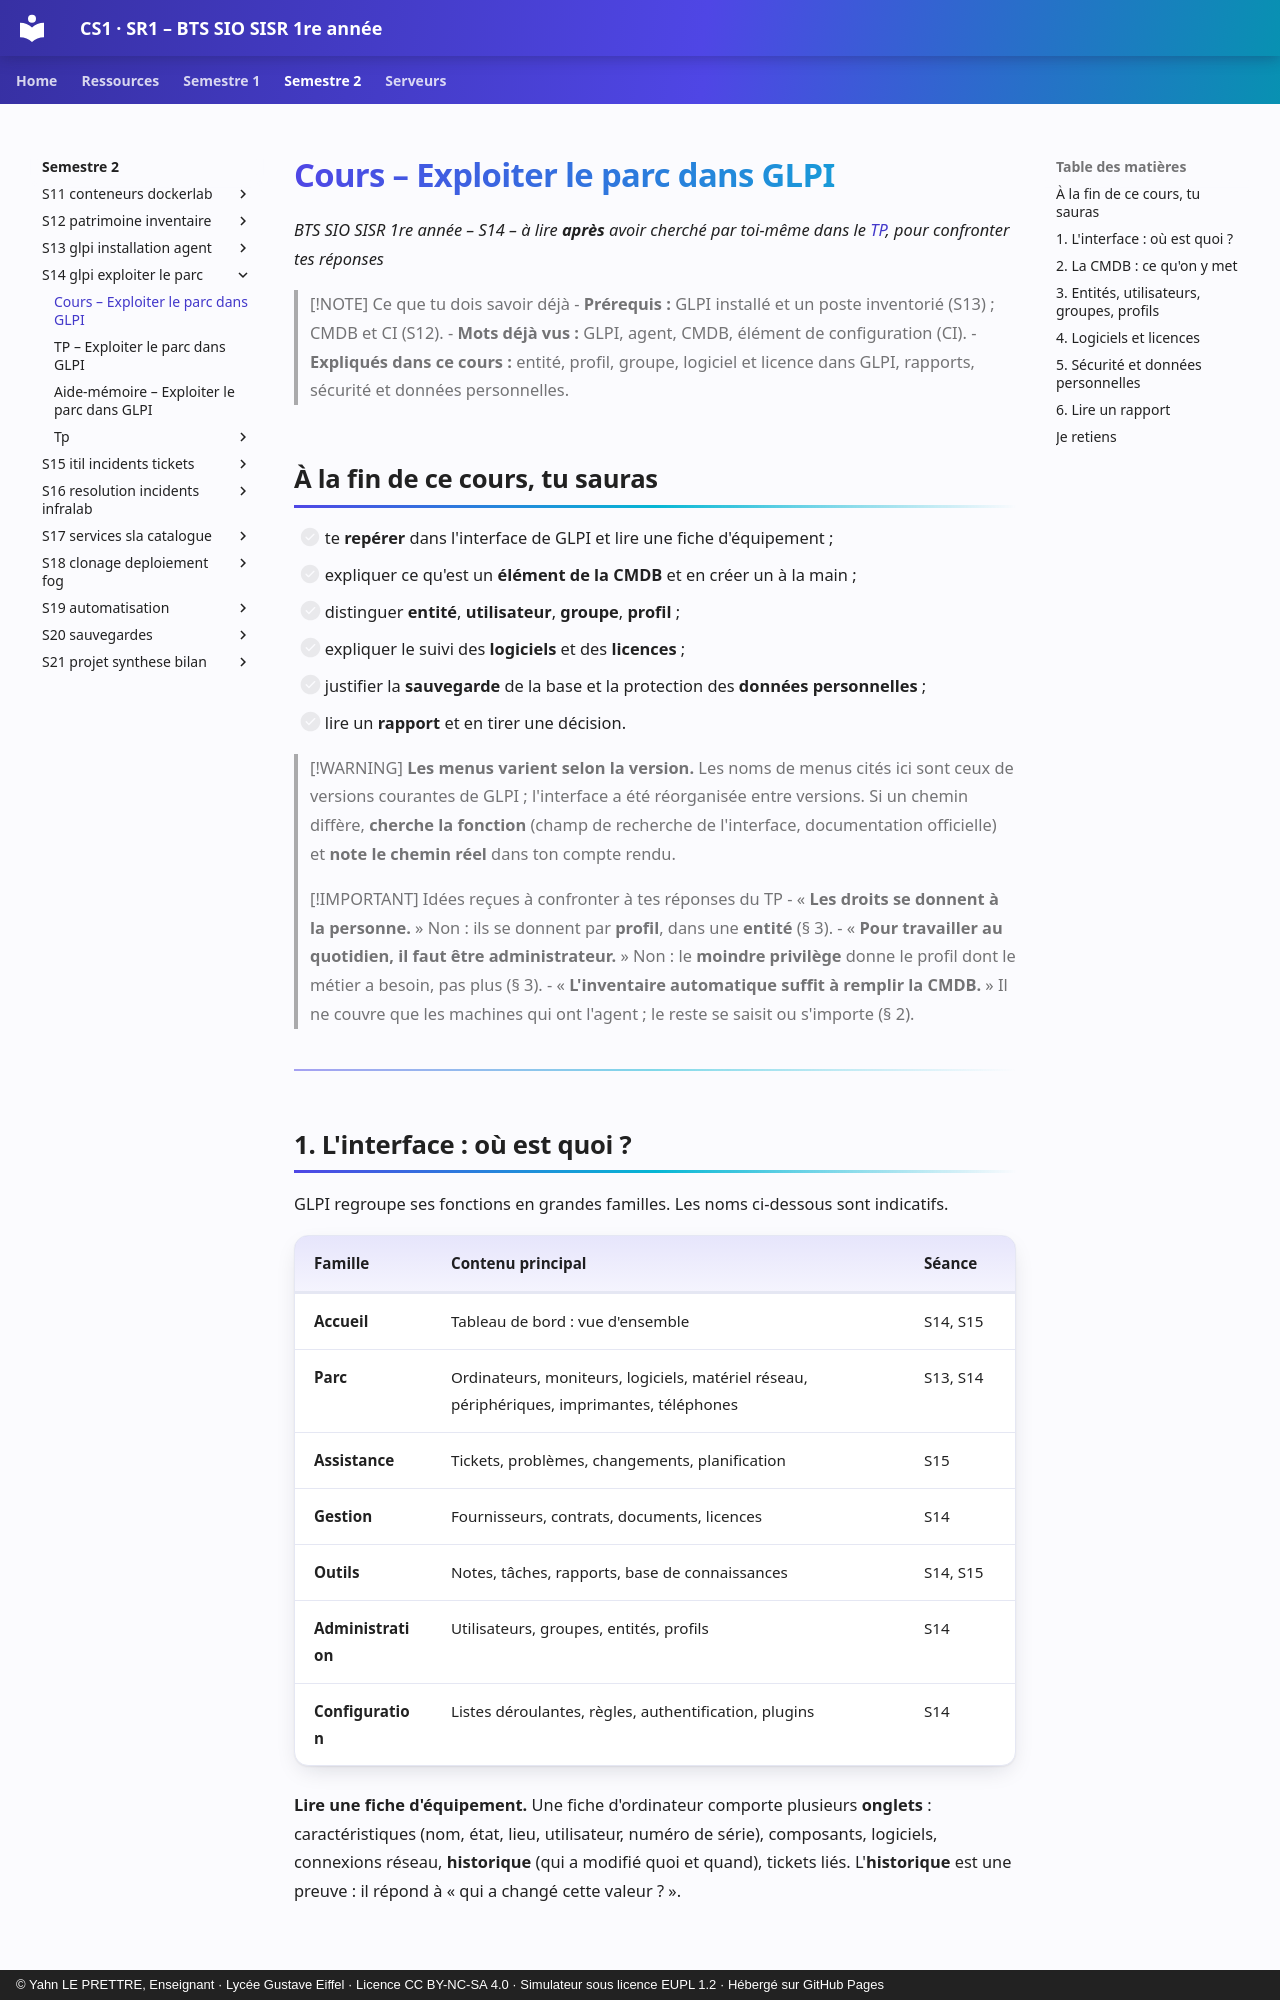

repository: YahnLP/BTS-SIO1-gustave-eiffel · page: semestre-2/S14-glpi-exploiter-le-parc/01-cours/index.html · generator: mkdocs · copyright: © Yahn LE PRETTRE, Enseignant · Lycée Gustave Eiffel · Licence CC BY-NC-SA 4.0 · Simulateur sous licence EUPL 1.2 · Hébergé sur GitHub Pages

# Cours – Exploiter le parc dans GLPI

*BTS SIO SISR 1re année – S14 – à lire **après** avoir cherché par toi-même dans le [TP](02-tp.md), pour confronter tes réponses*

> [!NOTE] Ce que tu dois savoir déjà
> - **Prérequis :** GLPI installé et un poste inventorié (S13) ; CMDB et CI (S12).
> - **Mots déjà vus :** GLPI, agent, CMDB, élément de configuration (CI).
> - **Expliqués dans ce cours :** entité, profil, groupe, logiciel et licence dans GLPI, rapports, sécurité et données personnelles.

## À la fin de ce cours, tu sauras

- [ ] te **repérer** dans l'interface de GLPI et lire une fiche d'équipement ;
- [ ] expliquer ce qu'est un **élément de la CMDB** et en créer un à la main ;
- [ ] distinguer **entité**, **utilisateur**, **groupe**, **profil** ;
- [ ] expliquer le suivi des **logiciels** et des **licences** ;
- [ ] justifier la **sauvegarde** de la base et la protection des **données personnelles** ;
- [ ] lire un **rapport** et en tirer une décision.

> [!WARNING]
> **Les menus varient selon la version.** Les noms de menus cités ici sont ceux de versions courantes de GLPI ; l'interface a été réorganisée entre versions. Si un chemin diffère, **cherche la fonction** (champ de recherche de l'interface, documentation officielle) et **note le chemin réel** dans ton compte rendu.

> [!IMPORTANT] Idées reçues à confronter à tes réponses du TP
> - « **Les droits se donnent à la personne.** » Non : ils se donnent par **profil**, dans une **entité** (§ 3).
> - « **Pour travailler au quotidien, il faut être administrateur.** » Non : le **moindre privilège** donne le profil dont le métier a besoin, pas plus (§ 3).
> - « **L'inventaire automatique suffit à remplir la CMDB.** » Il ne couvre que les machines qui ont l'agent ; le reste se saisit ou s'importe (§ 2).

---

## 1. L'interface : où est quoi ?

GLPI regroupe ses fonctions en grandes familles. Les noms ci-dessous sont indicatifs.

| Famille | Contenu principal | Séance |
|---|---|---|
| **Accueil** | Tableau de bord : vue d'ensemble | S14, S15 |
| **Parc** | Ordinateurs, moniteurs, logiciels, matériel réseau, périphériques, imprimantes, téléphones | S13, S14 |
| **Assistance** | Tickets, problèmes, changements, planification | S15 |
| **Gestion** | Fournisseurs, contrats, documents, licences | S14 |
| **Outils** | Notes, tâches, rapports, base de connaissances | S14, S15 |
| **Administration** | Utilisateurs, groupes, entités, profils | S14 |
| **Configuration** | Listes déroulantes, règles, authentification, plugins | S14 |

**Lire une fiche d'équipement.** Une fiche d'ordinateur comporte plusieurs **onglets** : caractéristiques (nom, état, lieu, utilisateur, numéro de série), composants, logiciels, connexions réseau, **historique** (qui a modifié quoi et quand), tickets liés. L'**historique** est une preuve : il répond à « qui a changé cette valeur ? ».
